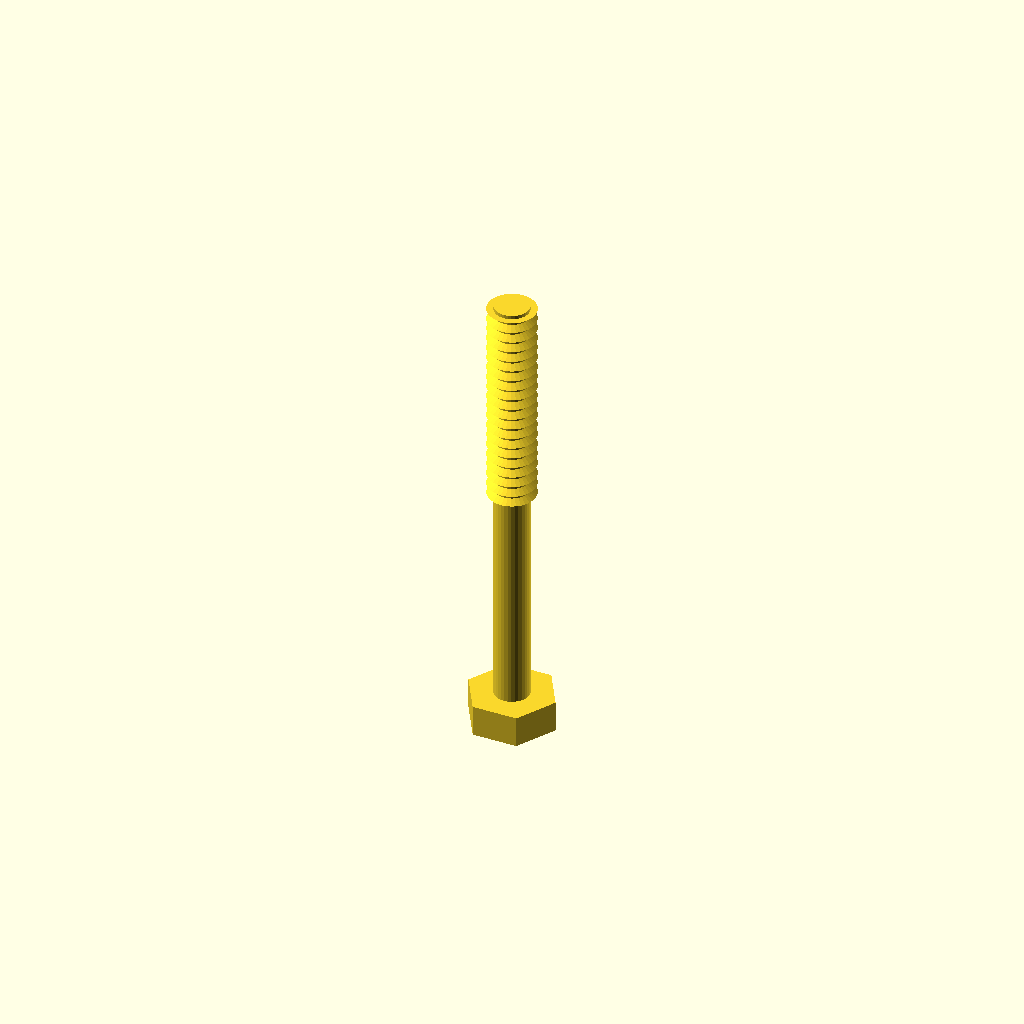
Cell 1: the model at its default parameters.
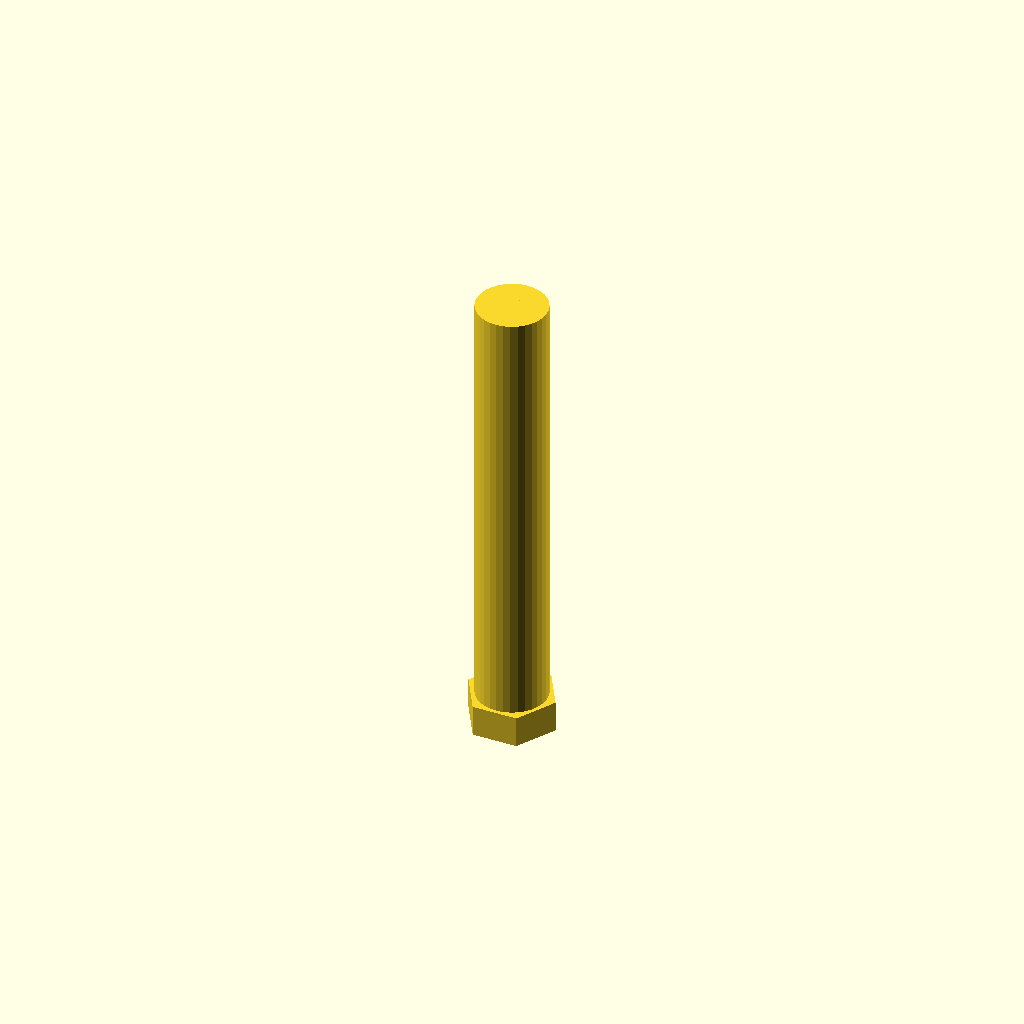
Cell 2: core_d = 9.6 (everything else at default).
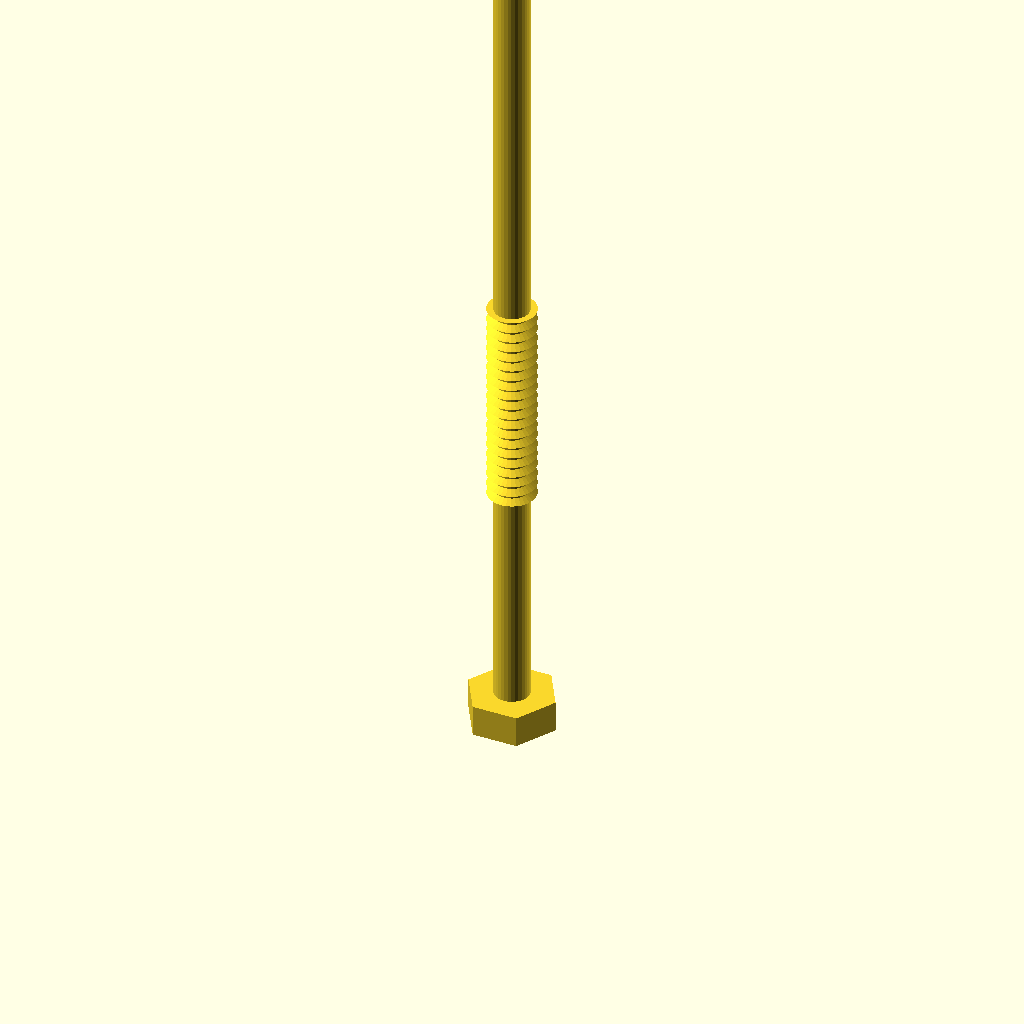
Cell 3 — length set to 120, the other parameters unchanged.
All cells are drawn from one camera (rotation 55°, 0°, 25°, orthographic, colour scheme Cornfield), so only the parameter changes between them.
The OpenSCAD source (optional_data/data/gen3/threads/part_0100.scad):
$fn = 32;

// ----------------------------------------------------------------------
// Hex bolt: M6.6 x 1.5 thread, 60 mm long
// ----------------------------------------------------------------------

// --- parameters (mm) ---
shank_d = 6.6;            // major diameter
pitch = 1.5;              // thread pitch
depth = 0.9;              // thread depth
core_d = 4.8;             // minor diameter
length = 60;              // shank length under the head
plain_len = 29.4;         // unthreaded length at the head
thread_len = 30.6;        // threaded length
head_af = 10.6;           // hex across flats
head_h = 4.3;             // head height
chamfer = 0.96;           // tip chamfer

union() {
  /* hex head */
  cylinder(h = 4.3, d = 12.24, $fn = 6);
  /* shank at the minor diameter, sunk into the head */
  translate([0, 0, head_h - 0.5]) cylinder(h = length + 0.5, d = core_d);
  /* thread ridges: crests at the major diameter, roots inside the shank */
  translate([0, 0, head_h - 0.5 + plain_len]) rotate_extrude() polygon([[0.5, 0], [0.5, 30.6], [3.3, 30.6], [2.1, 29.925], [3.3, 29.1], [2.1, 28.425], [3.3, 27.6], [2.1, 26.925], [3.3, 26.1], [2.1, 25.425], [3.3, 24.6], [2.1, 23.925], [3.3, 23.1], [2.1, 22.425], [3.3, 21.6], [2.1, 20.925], [3.3, 20.1], [2.1, 19.425], [3.3, 18.6], [2.1, 17.925], [3.3, 17.1], [2.1, 16.425], [3.3, 15.6], [2.1, 14.925], [3.3, 14.1], [2.1, 13.425], [3.3, 12.6], [2.1, 11.925], [3.3, 11.1], [2.1, 10.425], [3.3, 9.6], [2.1, 8.925], [3.3, 8.1], [2.1, 7.425], [3.3, 6.6], [2.1, 5.925], [3.3, 5.1], [2.1, 4.425], [3.3, 3.6], [2.1, 2.925], [3.3, 2.1], [2.1, 1.425], [2.1, 0], [0.5, 0]]);
  /* chamfered tip, exactly on the minor cylinder */
  translate([0, 0, 63.34]) cylinder(h = 0.96, d1 = core_d, d2 = 2.88);
}
Parameter table extracted from the source (name, type, default, range or options):
shank_d: number, default 6.6
pitch: number, default 1.5
depth: number, default 0.9
core_d: number, default 4.8
length: number, default 60
plain_len: number, default 29.4
thread_len: number, default 30.6
head_af: number, default 10.6
head_h: number, default 4.3
chamfer: number, default 0.96
